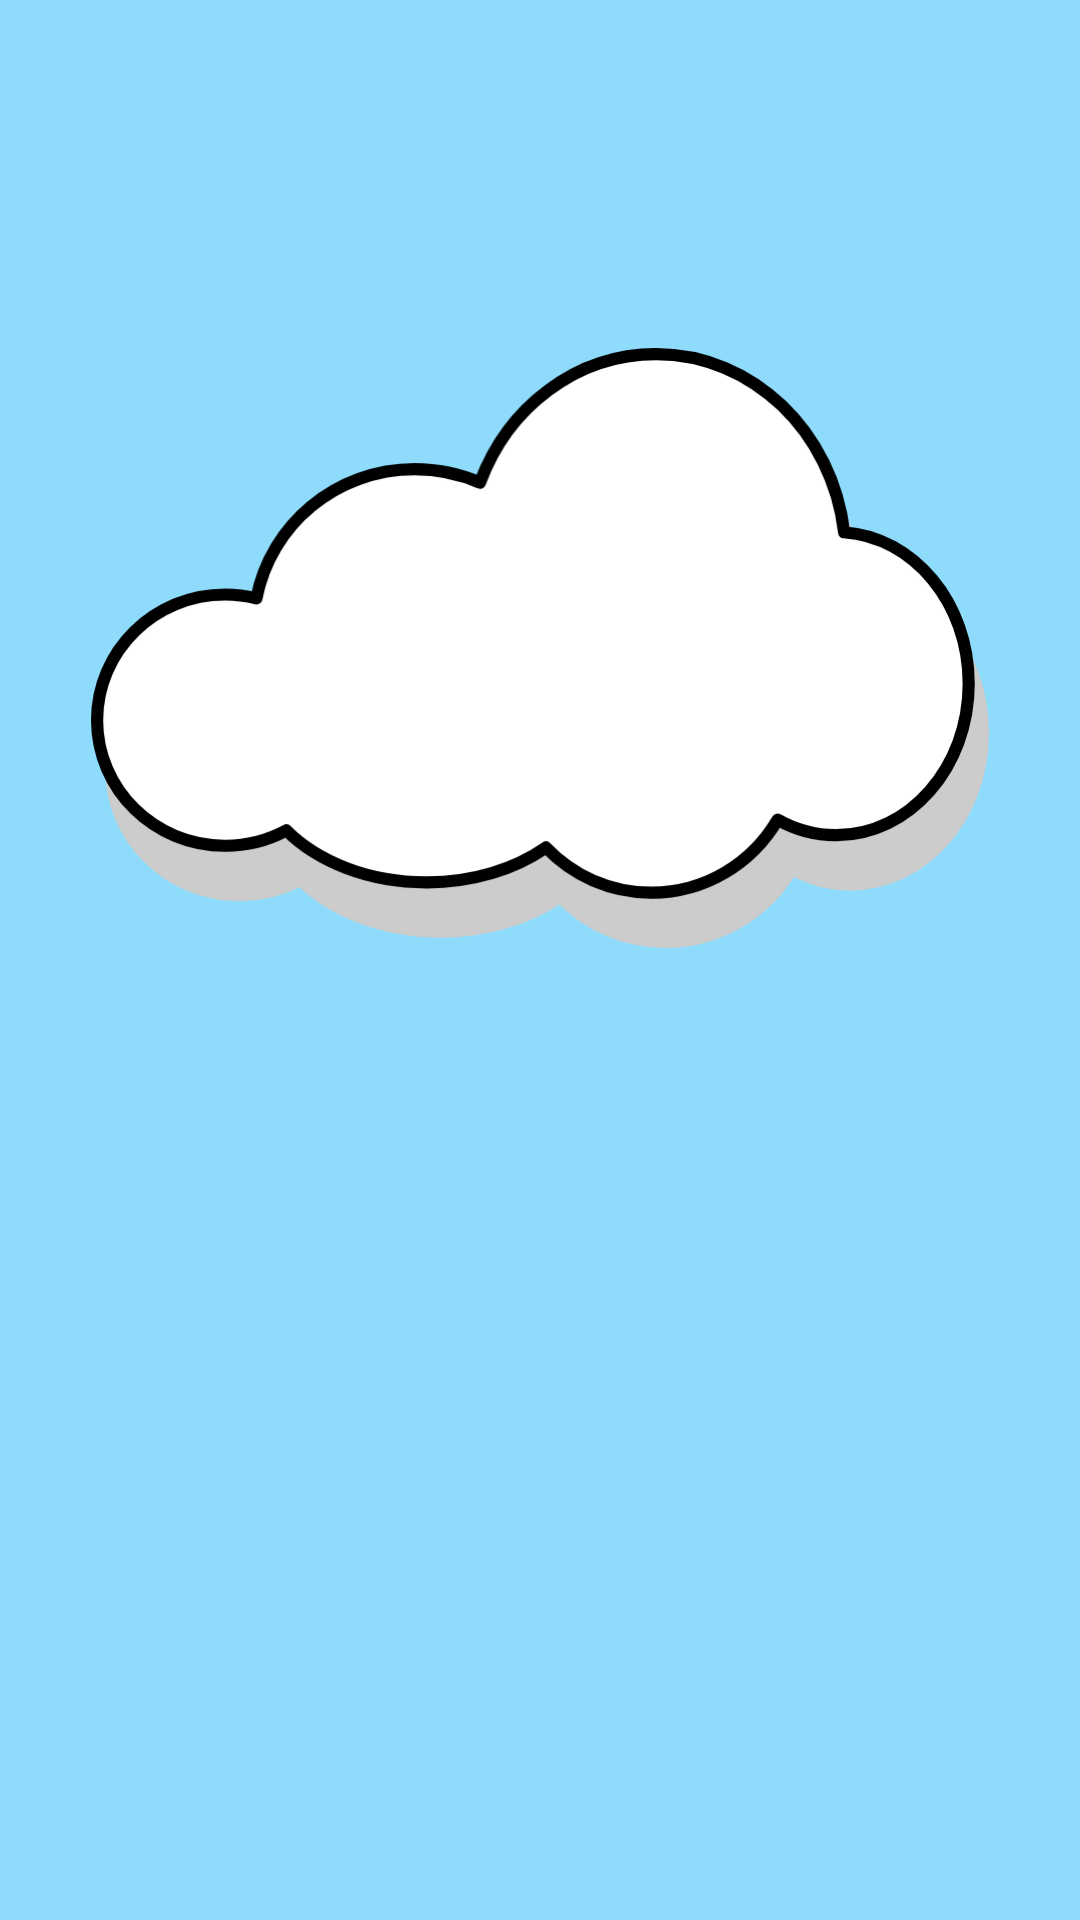

The Android layout XML behind this screen, and the referenced resources:
<!-- AndroidManifest.xml: application theme AppTheme.NoActionBar -->
<!-- res/layout/story_quiz.xml -->
<?xml version="1.0" encoding="utf-8"?>
<android.support.constraint.ConstraintLayout
    xmlns:android="http://schemas.android.com/apk/res/android"
    xmlns:app="http://schemas.android.com/apk/res-auto"
    xmlns:tools="http://schemas.android.com/tools"
    android:layout_width="match_parent"
    android:layout_height="match_parent"
    tools:context=".story.StoryQuiz"
    android:padding="@dimen/spacing_margin">

    <ImageView
        android:layout_width="300dp"
        android:layout_height="200dp"
        android:id="@+id/img_question"
        android:src="@drawable/cloud"
        app:layout_constraintTop_toTopOf="parent"
        app:layout_constraintRight_toRightOf="parent"
        app:layout_constraintLeft_toLeftOf="parent"
        android:layout_marginTop="@dimen/centering_margin"
        />

    <TextView android:layout_width="300dp"
              android:layout_height="200dp"
              android:gravity="center"
              android:textSize="@dimen/txt_qn"
              android:textColor="@color/txt_title"
              app:layout_constraintTop_toTopOf="parent"
              app:layout_constraintRight_toRightOf="parent"
              app:layout_constraintLeft_toLeftOf="parent"
              android:layout_marginTop="@dimen/centering_margin"
    android:id="@+id/txt_question"/>
    <ImageView
        android:layout_width="wrap_content"
        android:layout_height="match_parent"
        android:id="@+id/img_answer1"
        tools:src="@drawable/check"
        android:layout_marginTop="150dp"
        app:layout_constraintBottom_toBottomOf="@id/img_question"
        app:layout_constraintLeft_toLeftOf="parent"/>


    <ImageView
        android:layout_width="wrap_content"
        android:layout_height="match_parent"
        android:id="@+id/img_answer2"
        android:layout_marginTop="150dp"
        tools:src="@drawable/cross"
        app:layout_constraintBottom_toBottomOf="@+id/img_question"
        app:layout_constraintRight_toRightOf="parent"/>
</android.support.constraint.ConstraintLayout>
<!-- resources referenced by this layout -->
<resources>
  <color name="txt_title">#0478ac</color>
  <dimen name="centering_margin">100dp</dimen>
  <dimen name="spacing_margin">16dp</dimen>
  <dimen name="txt_qn">25sp</dimen>
  <!-- drawable check: png bitmap (drawable, 18106 bytes) -->
  <!-- drawable cloud: vector/xml drawable (drawable, 2469 chars, omitted) -->
  <!-- drawable cross: png bitmap (drawable, 17663 bytes) -->
  <style name="AppTheme.NoActionBar">
          <item name="windowActionBar">false</item>
          <item name="windowNoTitle">true</item>
          <item name="android:windowBackground">@color/sky_blue</item>
      </style>
  <color name="sky_blue">#8fdbfc</color>
</resources>
